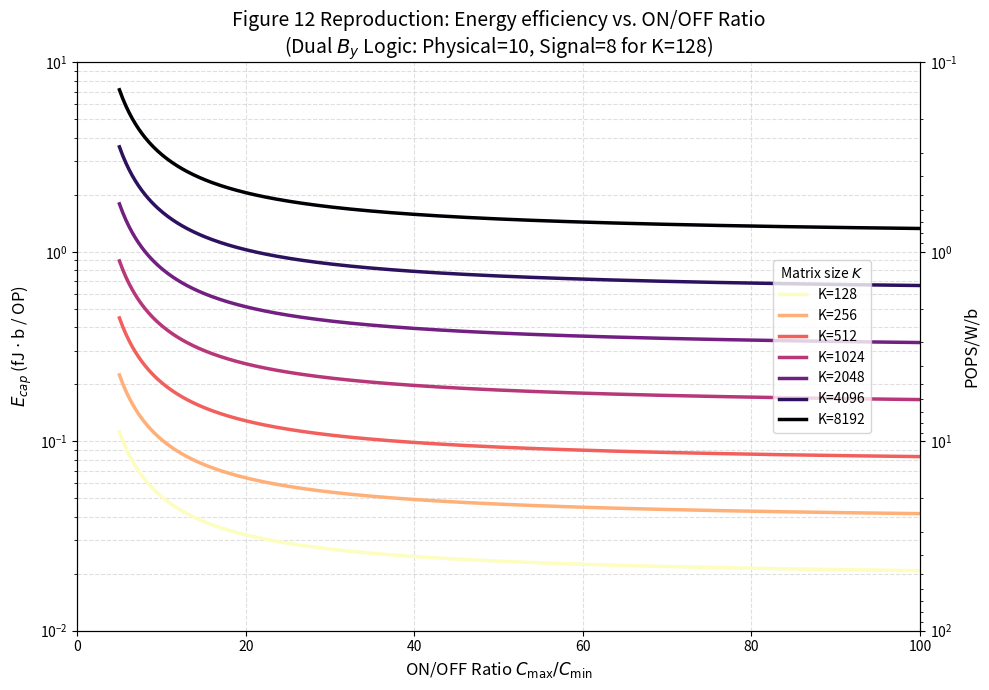

The script that saved this image: (Note: this script raises an exception after producing the figure.)
import math
import numpy as np
import matplotlib.pyplot as plt

def calculate_Ecap_dual_By(K, r):
    # Fixed Physical Constants
    Cmax = 1e-15       # 1 fF
    Vin = 0.4          # 400 mV
    Sw = 4             # 4-bit weights
    Sx = 1             # 1-bit input slices
    T = 330            # 330 K
    k_boltzmann = 1.380649e-23
    kT = k_boltzmann * T
    
    # Dual By Logic:
    # 1. Physical By (Determines noise/Nav)
    By_phys = 10 + math.log2(K / 128)
    
    # 2. Signal By (Determines active charge movement energy)
    By_sig = 8 + math.log2(K / 128)
    
    # Capacitance Derivations (from physical hardware layout)
    Cmin = Cmax / r
    Cpar = K * Cmin
    Ncap = (2**By_phys) / ((2**Sw) * (2**Sx))
    Ctot = (K * Cmin) + Cpar + (Ncap * Cmax)
    
    # Equation 42: Calculate Nav based on physical array characteristics
    term1_nav = 36 * kT * Ctot
    term2_nav = ((2**(Sw - 1) - 1)**2) * ((2**Sx - 1)**2)
    term3_nav = ((Cmax - Cmin)**2) * (Vin**2)
    Nav_theo = (term1_nav * term2_nav) / term3_nav
    
    # Enforce hardware limit: minimum 1 average cycle
    Nav = max(Nav_theo, 1.0)
    
    # Equation 35: Q_LSB
    Q_LSB = ((Cmax - Cmin) / (2**(Sw - 1) - 1)) * (Vin / (2**Sx - 1))
    
    # Equation 43: Ecap (Joules)
    energy_signal = (8 * Nav * Q_LSB * Vin * (2**By_sig)) / K
    energy_wasted = 8 * Nav * Cmin * (Vin**2)
    Ecap_J = energy_signal + energy_wasted
    
    # Normalize to fJ and divide by total bit-operations (32 bits per MAC)
    Ecap_fJ_bOP = (Ecap_J * 1e15) / 32
    
    return Ecap_fJ_bOP

# Generate data
r_axis = np.linspace(5, 100, 500)
K_list = [128, 256, 512, 1024, 2048, 4096, 8192]

fig, ax1 = plt.subplots(figsize=(10, 7))
cmap = plt.cm.magma
colors = [cmap(i/(len(K_list)-1)) for i in range(len(K_list))]
colors.reverse()

for i, K in enumerate(K_list):
    y_vals = [calculate_Ecap_dual_By(K, r) for r in r_axis]
    ax1.plot(r_axis, y_vals, label=f'K={K}', color=colors[i], lw=2.5)

# Axis 1 Formatting (Ecap) - FIXED STRINGS HERE
ax1.set_yscale('log')
ax1.set_xlim(0, 100)
ax1.set_ylim(0.01, 10)
ax1.set_xlabel(r'ON/OFF Ratio $C_{\max}/C_{\min}$', fontsize=12)
ax1.set_ylabel(r'$E_{cap}$ (fJ $\cdot$ b / OP)', fontsize=12)
ax1.grid(True, which='both', ls='--', alpha=0.4)

# Axis 2 Formatting (Efficiency)
ax2 = ax1.twinx()
ax2.set_yscale('log')
ax2.set_ylim(1/0.01, 1/10) 
ax2.set_ylabel('POPS/W/b', fontsize=12)

ax1.set_title('Figure 12 Reproduction: Energy efficiency vs. ON/OFF Ratio\n'
             r'(Dual $B_y$ Logic: Physical=10, Signal=8 for K=128)', fontsize=14)
ax1.legend(title='Matrix size $K$', loc='center right', bbox_to_anchor=(0.95, 0.5))

plt.tight_layout()
#plt.show()
plt.savefig('figures/Ecap_R_Pops_12.png', dpi=300)  
